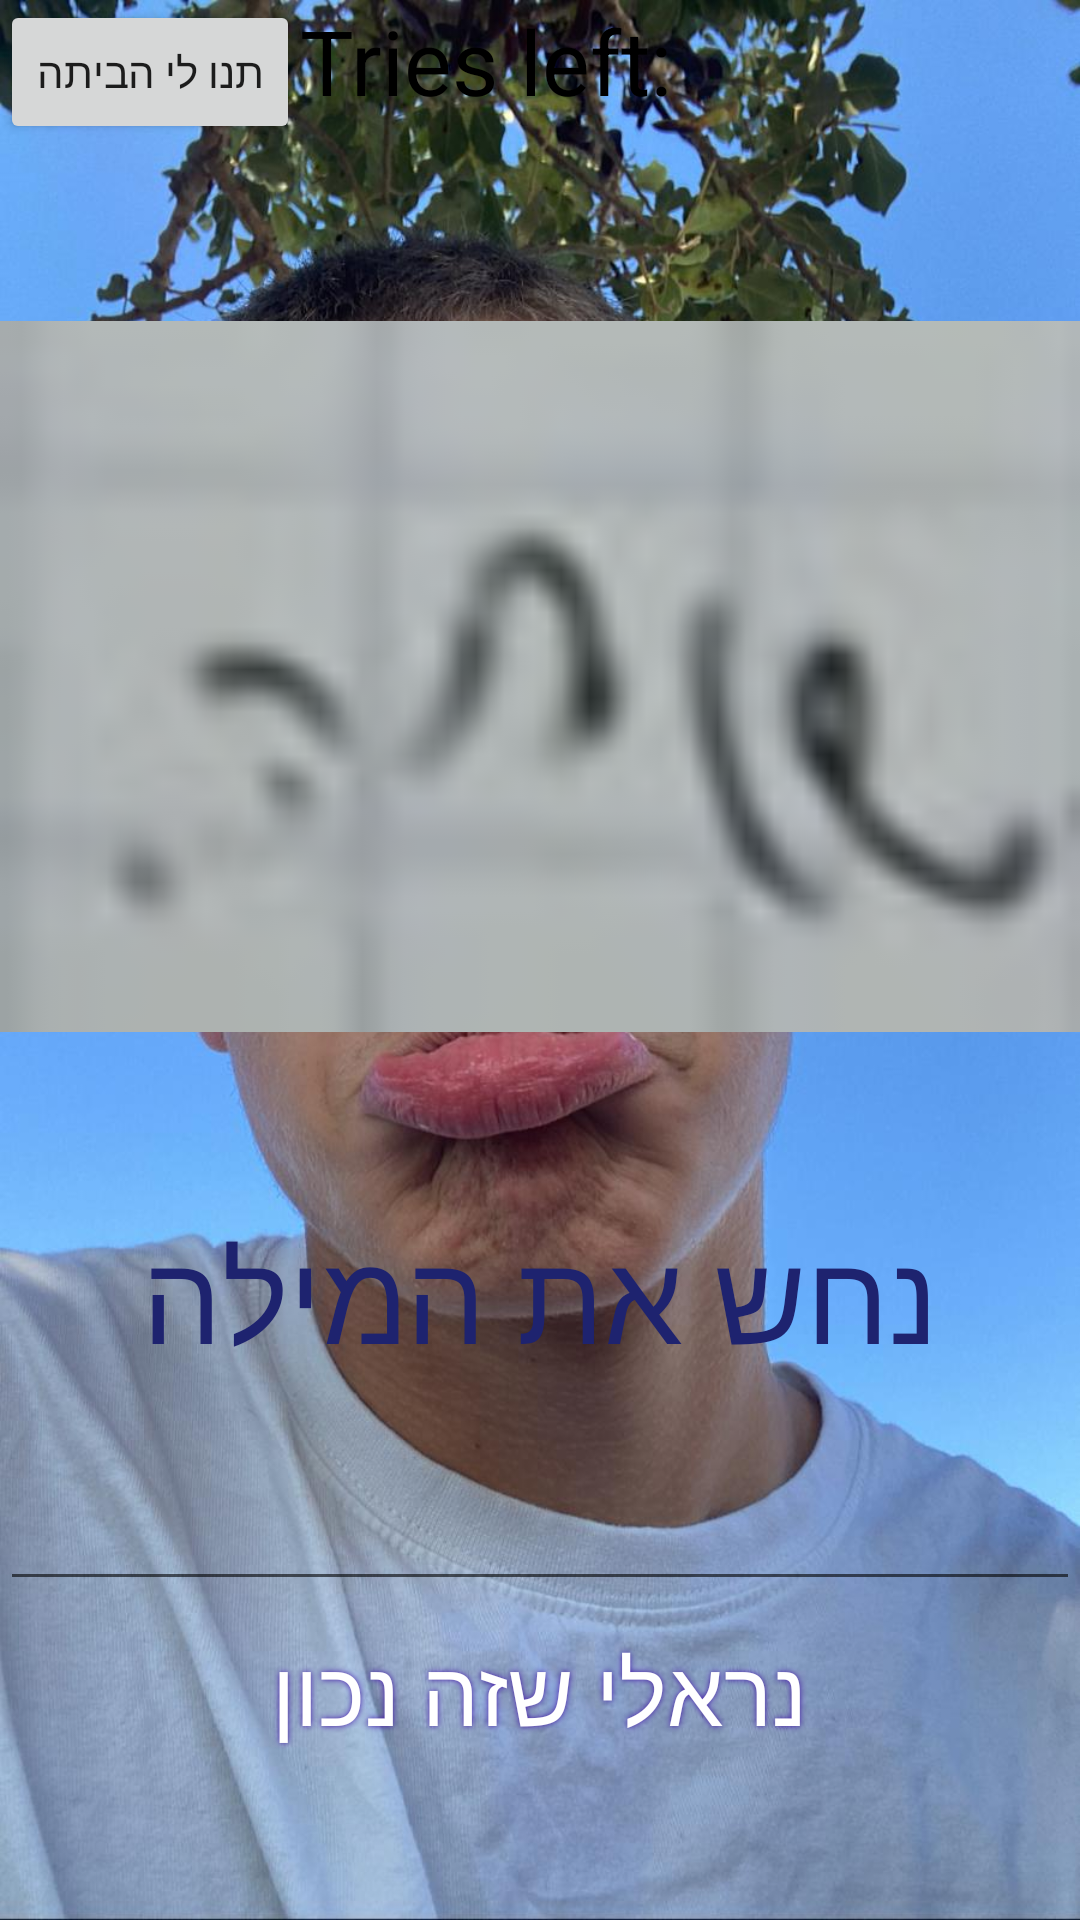

Write the Android layout XML for this screen, with the resource values it uses.
<!-- AndroidManifest.xml: application theme Theme.ItamarGame -->
<!-- res/layout/activity_level_eleven.xml -->
<?xml version="1.0" encoding="utf-8"?>
<LinearLayout xmlns:android="http://schemas.android.com/apk/res/android"
    xmlns:app="http://schemas.android.com/apk/res-auto"
    xmlns:tools="http://schemas.android.com/tools"
    android:id="@+id/lo_twelve"
    android:layout_width="wrap_content"
    android:layout_height="wrap_content"
    android:background="@drawable/lvleleven"
    android:orientation="vertical"
    tools:context=".level_eleven"
    tools:visibility="visible">

    <LinearLayout
        android:layout_width="match_parent"
        android:layout_height="wrap_content"
        android:layout_weight="0"
        android:orientation="horizontal">

        <Button
            android:id="@+id/ib_home"
            android:layout_width="wrap_content"
            android:layout_height="wrap_content"
            android:layout_gravity="right"
            android:layout_weight="0"
            android:text="תנו לי הביתה" />

        <TextView
            android:id="@+id/tv_points"
            android:layout_width="match_parent"
            android:layout_height="wrap_content"
            android:layout_weight="0"
            android:text="Tries left: "
            android:textColor="#FF000000"
            android:textSize="30dp" />
    </LinearLayout>

    <LinearLayout
        android:layout_width="match_parent"
        android:layout_height="309dp"
        android:layout_weight="1"
        android:orientation="vertical">

        <ImageView
            android:id="@+id/iv_lvlthirteen"
            android:layout_width="match_parent"
            android:layout_height="match_parent"
            android:layout_gravity="top"
            android:layout_weight="0"
            android:alpha="1"
            android:foregroundGravity="top"
            app:srcCompat="@drawable/leveleleven"
            tools:visibility="visible" />
    </LinearLayout>

    <LinearLayout
        android:layout_width="match_parent"
        android:layout_height="wrap_content"
        android:layout_weight="1"
        android:orientation="vertical">

        <TextView
            android:id="@+id/textView"
            android:layout_width="match_parent"
            android:layout_height="wrap_content"
            android:layout_gravity="center"
            android:layout_weight="0"
            android:foregroundGravity="center"
            android:gravity="center"
            android:text="נחש את המילה"
            android:textColor="#1E236F"
            android:textColorHighlight="#E91E63"
            android:textSize="42dp" />

        <EditText
            android:id="@+id/txt_guess"
            android:layout_width="wrap_content"
            android:layout_height="wrap_content"
            android:layout_gravity="center"
            android:layout_weight="0"
            android:ems="10"
            android:inputType="textPersonName"
            android:textSize="42dp" />

        <Button
            android:id="@+id/btn_sub"

            android:layout_width="wrap_content"
            android:layout_height="60dp"
            android:layout_gravity="center"

            android:background="@drawable/buttonshape"
            android:gravity="center"
            android:shadowColor="#4216A8"
            android:shadowDx="0"
            android:shadowDy="0"
            android:shadowRadius="5"
            android:text="נראלי שזה נכון"
            android:textColor="#FFFFFF"
            android:textSize="30dp" />

    </LinearLayout>

</LinearLayout>
<!-- resources referenced by this layout -->
<resources>
  <!-- drawable leveleleven: png bitmap (drawable, 6620 bytes) -->
  <!-- drawable lvleleven: png bitmap (drawable, 133943 bytes) -->
  <style name="Theme.ItamarGame" parent="Theme.MaterialComponents.DayNight.DarkActionBar">
          
          <item name="colorPrimary">@color/purple_500</item>
          <item name="colorPrimaryVariant">@color/purple_700</item>
          <item name="colorOnPrimary">@color/white</item>
          
          <item name="colorSecondary">@color/teal_200</item>
          <item name="colorSecondaryVariant">@color/teal_700</item>
          <item name="colorOnSecondary">@color/black</item>
          
          <item name="android:statusBarColor" tools:targetApi="l">?attr/colorPrimaryVariant</item>
          
      </style>
  <!-- not gathered from this repository: default colours our renderer supplied (Android Studio template values) -->
  <color name="purple_500">#FF6200EE</color>
  <color name="purple_700">#FF3700B3</color>
  <color name="teal_200">#FF03DAC5</color>
  <color name="teal_700">#FF018786</color>
  <color name="black">#FF000000</color>
  <color name="white">#FFFFFFFF</color>
</resources>
